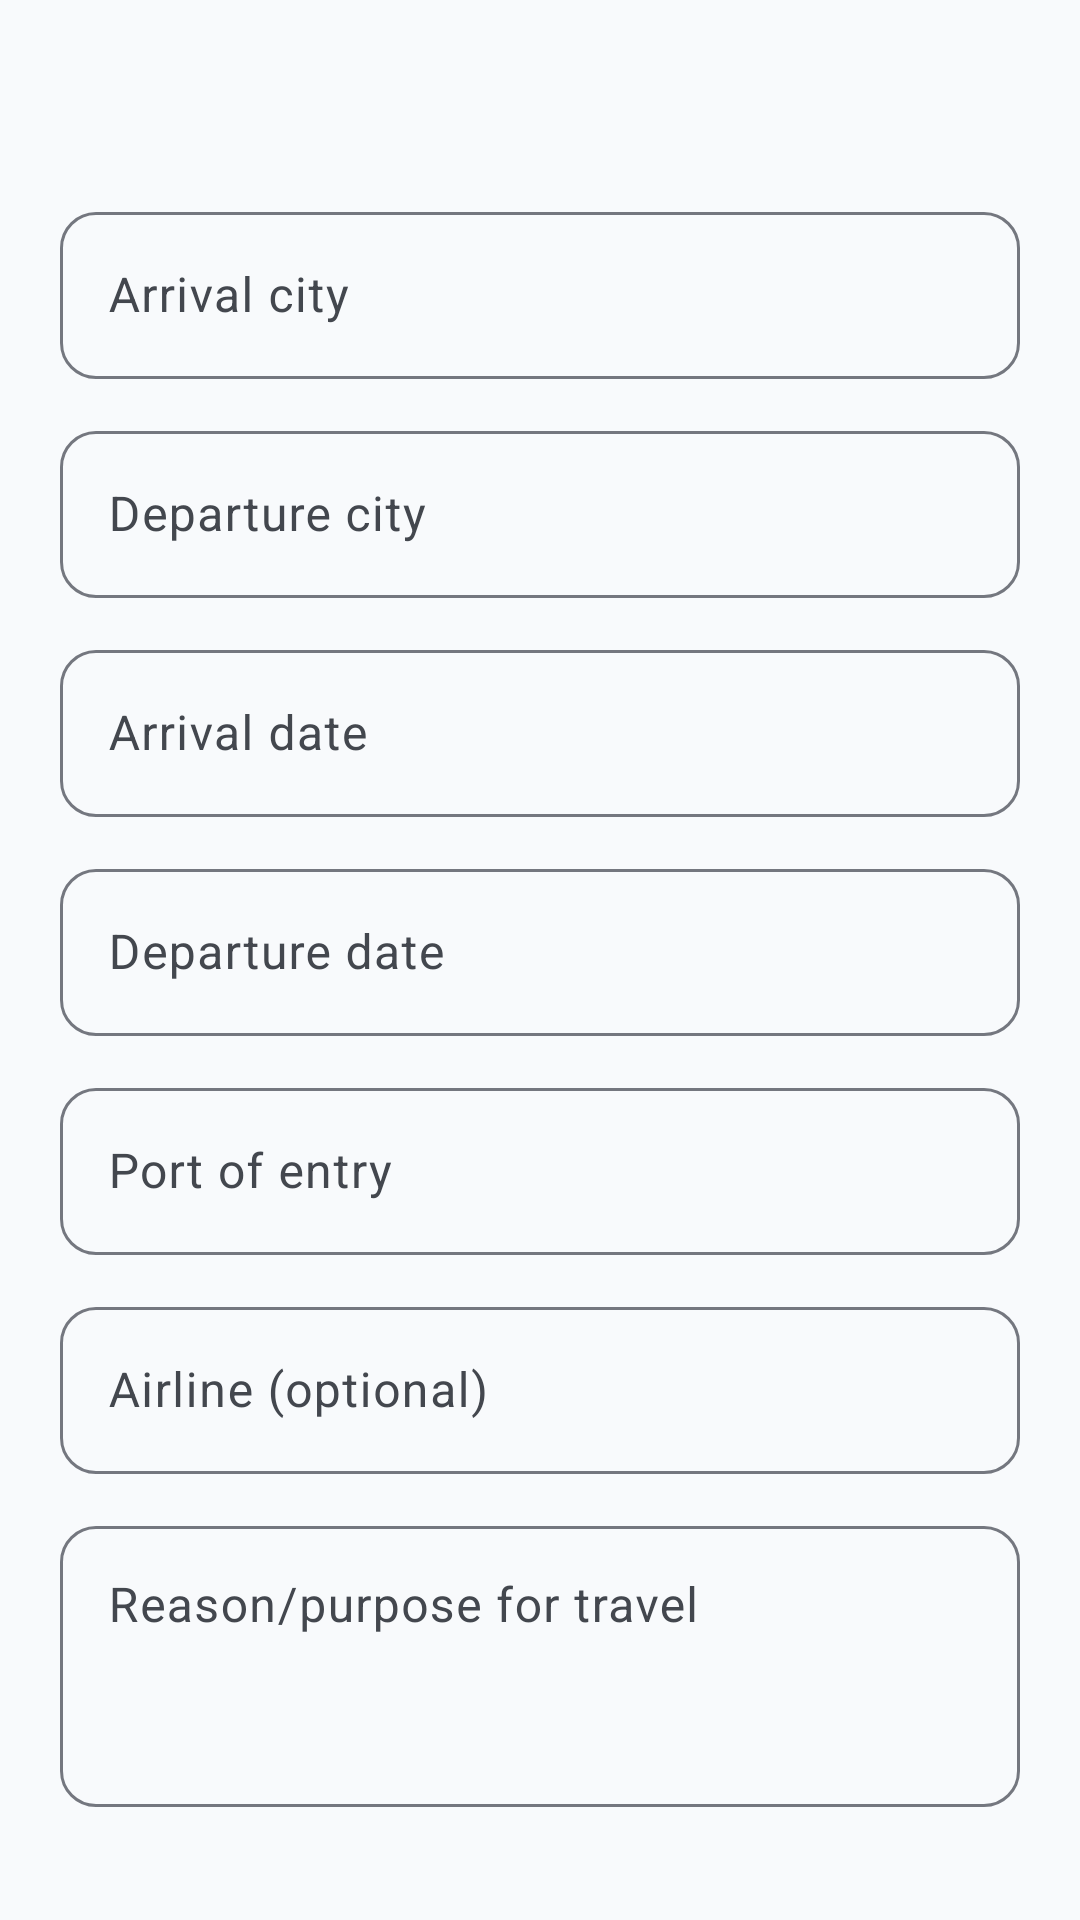

Reconstruct the res/layout file that produces this screen, plus the resources it refers to.
<!-- AndroidManifest.xml: application theme Theme.ImmigrantVault -->
<!-- res/layout/bottom_sheet_travel_form.xml -->
<?xml version="1.0" encoding="utf-8"?>
<androidx.core.widget.NestedScrollView xmlns:android="http://schemas.android.com/apk/res/android"
    android:layout_width="match_parent"
    android:layout_height="wrap_content"
    android:padding="@dimen/form_padding">

    <LinearLayout
        android:layout_width="match_parent"
        android:layout_height="wrap_content"
        android:orientation="vertical">

        <TextView
            android:id="@+id/form_title"
            android:layout_width="match_parent"
            android:layout_height="wrap_content"
            android:layout_marginBottom="16dp"
            android:textAppearance="@style/TextAppearance.ImmigrantVault.FormTitle" />

        <com.google.android.material.textfield.TextInputLayout
            android:id="@+id/input_arrival_city_layout"
            style="@style/Widget.ImmigrantVault.TextInputLayout"
            android:layout_width="match_parent"
            android:layout_height="wrap_content"
            android:hint="@string/label_arrival_city">

            <com.google.android.material.textfield.TextInputEditText
                android:id="@+id/input_arrival_city"
                android:layout_width="match_parent"
                android:layout_height="wrap_content"
                android:inputType="textCapWords" />

        </com.google.android.material.textfield.TextInputLayout>

        <com.google.android.material.textfield.TextInputLayout
            android:id="@+id/input_departure_city_layout"
            style="@style/Widget.ImmigrantVault.TextInputLayout"
            android:layout_width="match_parent"
            android:layout_height="wrap_content"
            android:layout_marginTop="@dimen/form_field_spacing"
            android:hint="@string/label_departure_city">

            <com.google.android.material.textfield.TextInputEditText
                android:id="@+id/input_departure_city"
                android:layout_width="match_parent"
                android:layout_height="wrap_content"
                android:inputType="textCapWords" />

        </com.google.android.material.textfield.TextInputLayout>

        <com.google.android.material.textfield.TextInputLayout
            android:id="@+id/input_arrival_layout"
            style="@style/Widget.ImmigrantVault.TextInputLayout"
            android:layout_width="match_parent"
            android:layout_height="wrap_content"
            android:layout_marginTop="@dimen/form_field_spacing"
            android:hint="@string/label_arrival_date">

            <com.google.android.material.textfield.TextInputEditText
                android:id="@+id/input_arrival"
                android:layout_width="match_parent"
                android:layout_height="wrap_content"
                android:focusable="false" />

        </com.google.android.material.textfield.TextInputLayout>

        <com.google.android.material.textfield.TextInputLayout
            android:id="@+id/input_departure_layout"
            style="@style/Widget.ImmigrantVault.TextInputLayout"
            android:layout_width="match_parent"
            android:layout_height="wrap_content"
            android:layout_marginTop="@dimen/form_field_spacing"
            android:hint="@string/label_departure_date">

            <com.google.android.material.textfield.TextInputEditText
                android:id="@+id/input_departure"
                android:layout_width="match_parent"
                android:layout_height="wrap_content"
                android:focusable="false" />

        </com.google.android.material.textfield.TextInputLayout>

        <com.google.android.material.textfield.TextInputLayout
            android:id="@+id/input_port_layout"
            style="@style/Widget.ImmigrantVault.TextInputLayout"
            android:layout_width="match_parent"
            android:layout_height="wrap_content"
            android:layout_marginTop="@dimen/form_field_spacing"
            android:hint="@string/label_port_of_entry">

            <com.google.android.material.textfield.TextInputEditText
                android:id="@+id/input_port"
                android:layout_width="match_parent"
                android:layout_height="wrap_content" />

        </com.google.android.material.textfield.TextInputLayout>

        <com.google.android.material.textfield.TextInputLayout
            android:id="@+id/input_airline_layout"
            style="@style/Widget.ImmigrantVault.TextInputLayout"
            android:layout_width="match_parent"
            android:layout_height="wrap_content"
            android:layout_marginTop="@dimen/form_field_spacing"
            android:hint="@string/label_airline">

            <com.google.android.material.textfield.TextInputEditText
                android:id="@+id/input_airline"
                android:layout_width="match_parent"
                android:layout_height="wrap_content"
                android:inputType="textCapWords" />

        </com.google.android.material.textfield.TextInputLayout>

        <com.google.android.material.textfield.TextInputLayout
            android:id="@+id/input_notes_layout"
            style="@style/Widget.ImmigrantVault.TextInputLayout"
            android:layout_width="match_parent"
            android:layout_height="wrap_content"
            android:layout_marginTop="@dimen/form_field_spacing"
            android:hint="@string/label_travel_reason">

            <com.google.android.material.textfield.TextInputEditText
                android:id="@+id/input_notes"
                android:layout_width="match_parent"
                android:layout_height="wrap_content"
                android:gravity="top"
                android:inputType="textMultiLine|textCapSentences"
                android:minLines="3" />

        </com.google.android.material.textfield.TextInputLayout>

        <LinearLayout
            android:layout_width="match_parent"
            android:layout_height="wrap_content"
            android:layout_marginTop="16dp"
            android:gravity="end"
            android:orientation="horizontal">

            <com.google.android.material.button.MaterialButton
                android:id="@+id/btn_delete"
                style="@style/Widget.ImmigrantVault.Button.Text"
                android:layout_width="wrap_content"
                android:layout_height="wrap_content"
                android:text="@string/action_delete"
                android:textColor="?attr/colorError"
                android:visibility="gone" />

            <View android:layout_width="0dp" android:layout_height="0dp" android:layout_weight="1" />

            <com.google.android.material.button.MaterialButton
                android:id="@+id/btn_cancel"
                style="@style/Widget.ImmigrantVault.Button.Text"
                android:layout_width="wrap_content"
                android:layout_height="wrap_content"
                android:text="@string/action_cancel" />

            <com.google.android.material.button.MaterialButton
                android:id="@+id/btn_save"
                android:layout_width="wrap_content"
                android:layout_height="wrap_content"
                android:layout_marginStart="8dp"
                android:text="@string/action_save" />

        </LinearLayout>

    </LinearLayout>

</androidx.core.widget.NestedScrollView>
<!-- resources referenced by this layout -->
<resources>
  <dimen name="form_field_spacing">12dp</dimen>
  <dimen name="form_padding">20dp</dimen>
  <string name="action_cancel">Cancel</string>
  <string name="action_delete">Delete</string>
  <string name="action_save">Save</string>
  <string name="label_airline">Airline (optional)</string>
  <string name="label_arrival_city">Arrival city</string>
  <string name="label_arrival_date">Arrival date</string>
  <string name="label_departure_city">Departure city</string>
  <string name="label_departure_date">Departure date</string>
  <string name="label_port_of_entry">Port of entry</string>
  <string name="label_travel_reason">Reason/purpose for travel</string>
  <style name="TextAppearance.ImmigrantVault.FormTitle" parent="TextAppearance.Material3.TitleLarge">
          <item name="android:textColor">?attr/colorOnSurface</item>
          <item name="android:letterSpacing">0</item>
      </style>
  <style name="Theme.ImmigrantVault" parent="Base.Theme.ImmigrantVault" />
  <style name="ShapeAppearance.ImmigrantVault.SmallComponent" parent="ShapeAppearance.Material3.SmallComponent">
          <item name="cornerFamily">rounded</item>
          <item name="cornerSize">@dimen/corner_small</item>
      </style>
  <dimen name="corner_small">12dp</dimen>
  <color name="md_theme_primary">#1B3A5C</color>
  <color name="md_theme_on_primary">#FFFFFF</color>
  <color name="md_theme_primary_container">#D4E3F3</color>
  <color name="md_theme_on_primary_container">#0A1F33</color>
  <color name="md_theme_secondary">#2A9D8F</color>
  <color name="md_theme_on_secondary">#FFFFFF</color>
  <color name="md_theme_secondary_container">#B8E8E0</color>
  <color name="md_theme_on_secondary_container">#0A3D36</color>
  <color name="md_theme_tertiary">#E9C46A</color>
  <color name="md_theme_on_tertiary">#3D2F00</color>
  <color name="md_theme_tertiary_container">#FFF0C2</color>
  <color name="md_theme_on_tertiary_container">#4A3800</color>
  <color name="md_theme_error">#BA1A1A</color>
  <color name="md_theme_on_error">#FFFFFF</color>
  <color name="md_theme_error_container">#FFDAD6</color>
  <color name="md_theme_on_error_container">#410002</color>
  <color name="md_theme_background">#F8FAFC</color>
  <color name="md_theme_on_background">#1A1C1E</color>
  <color name="md_theme_surface">#FFFFFF</color>
  <color name="md_theme_on_surface">#1A1C1E</color>
  <color name="md_theme_surface_variant">#E8EEF4</color>
  <color name="md_theme_on_surface_variant">#43474E</color>
  <color name="md_theme_outline">#74777F</color>
  <color name="md_theme_outline_variant">#C4C7CF</color>
  <style name="ShapeAppearance.ImmigrantVault.MediumComponent" parent="ShapeAppearance.Material3.MediumComponent">
          <item name="cornerFamily">rounded</item>
          <item name="cornerSize">@dimen/corner_medium</item>
      </style>
  <style name="ShapeAppearance.ImmigrantVault.LargeComponent" parent="ShapeAppearance.Material3.LargeComponent">
          <item name="cornerFamily">rounded</item>
          <item name="cornerSize">@dimen/corner_extra_large</item>
      </style>
  <style name="ThemeOverlay.ImmigrantVault.BottomSheetDialog" parent="ThemeOverlay.Material3.BottomSheetDialog">
          <item name="bottomSheetStyle">@style/Widget.ImmigrantVault.BottomSheet</item>
      </style>
  <style name="ThemeOverlay.ImmigrantVault.MaterialAlertDialog" parent="ThemeOverlay.Material3.MaterialAlertDialog">
          <item name="shapeAppearance">@style/ShapeAppearance.ImmigrantVault.MediumComponent</item>
          <item name="shapeAppearanceOverlay">@null</item>
      </style>
  <dimen name="corner_medium">16dp</dimen>
  <dimen name="corner_extra_large">28dp</dimen>
  <dimen name="corner_large">20dp</dimen>
  <dimen name="elevation_card">2dp</dimen>
</resources>
